Run: headless pygame with SDL's dummy video driver; simulated clock (each Clock.tick advances the game by its frame time, no real sleeping); random seed 0; keys injected as events and as key.get_pressed() state; mouse plan: one left click at the window centre at the start of phase 2, then a move to the lower-right quarter at the start of phase 3.
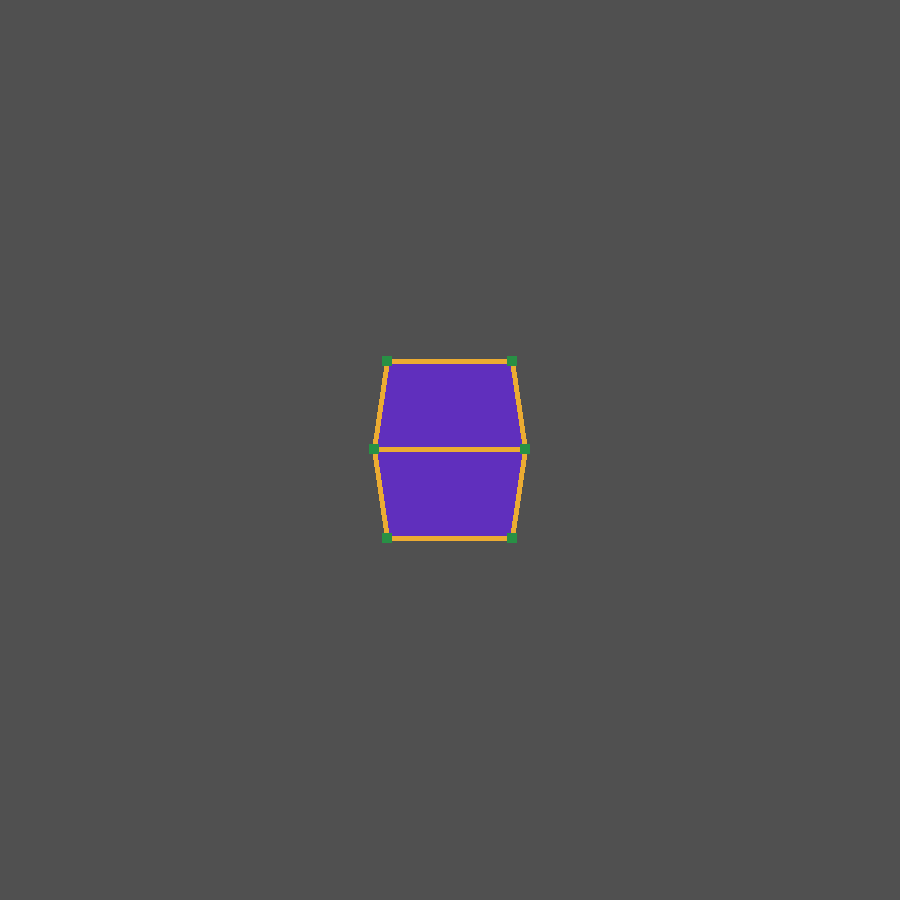
Frame 1 of 4 · flips 1–60 · no input
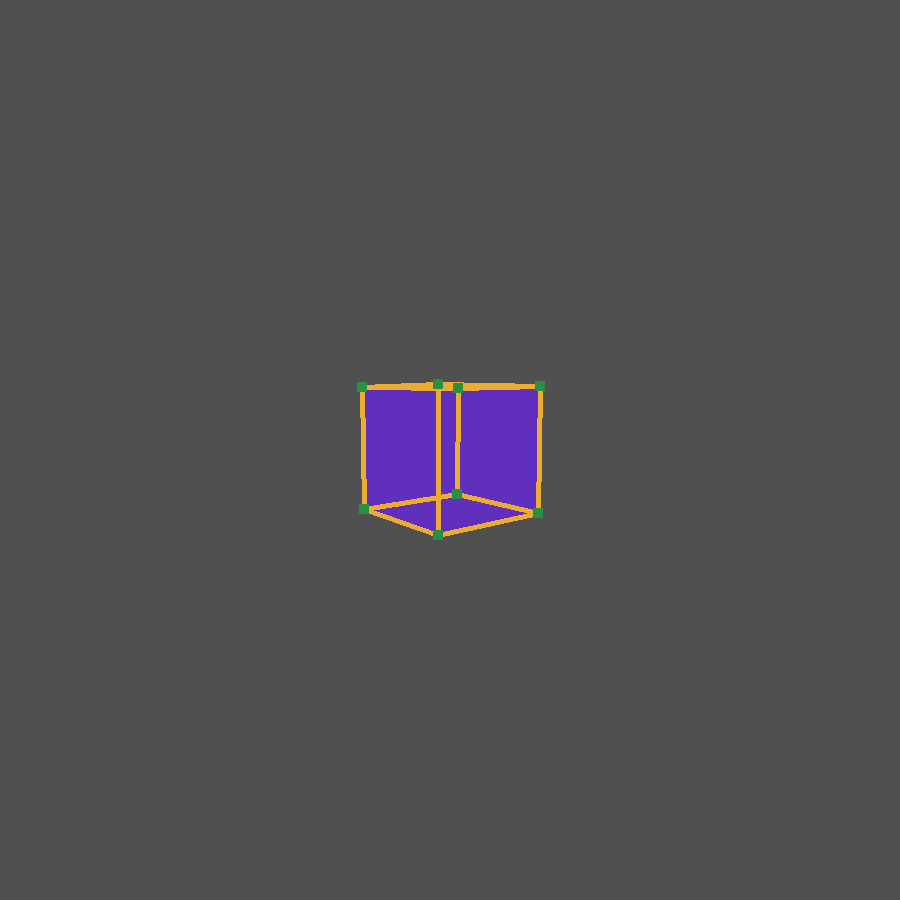
Frame 2 of 4 · flips 61–180 · clicked the window centre · tapped SPACE, RETURN · held RIGHT (→), D
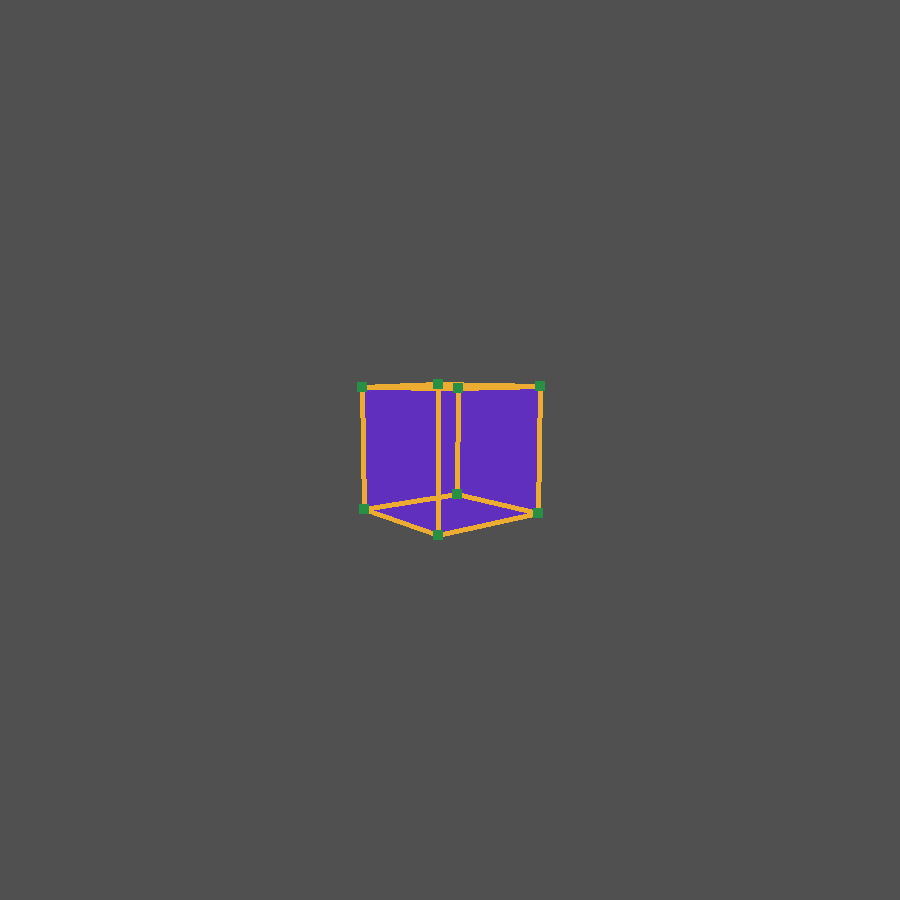
Frame 3 of 4 · flips 181–300 · moved the mouse to the lower-right quarter · held DOWN (↓), S
Frame 4 of 4 · flips 301–420 · held LEFT (←), A, UP (↑), W · screen same as frame 2, image omitted

The pygame program that drew these frames:

import pygame
from typing import NamedTuple
from math import cos, sin, pi, sqrt

# Preparation and Designation of constants
pygame.init()

#Window
window_name = "3D in 2D projection"
window_height = 900
window_width = 900
BACKGROUND_COLOR = (80, 80, 80)
window = pygame.display.set_mode((window_width,window_height))
pygame.display.set_caption(window_name)

# FrameRate
FPS = 60
clock = pygame.time.Clock()

#Objects Drawn
BACK_CULLING = True
DRAW_VERTEXES = True
DRAW_EDGES = True
DRAW_FACES = True
VERTEX_COLOR = (40,144,69)
EDGE_COLOR = (236,172,50)
FACE_COLOR = (96,47,189)

# Camera
CAMERA_R = 4.0
CAMERA_THETA = 0.0          # radians
CAMERA_PHI = pi / 4    # 45° elevation
FOCAL_LENGTH = 500.0        # pixels

class Point2D(NamedTuple):
    x: float
    y: float

class Point3D(NamedTuple):
    x: float
    y: float
    z: float

half = 0.5

solid = [
    Point3D(half,half,half),
    Point3D(-half,half,half),
    Point3D(-half,-half,half),
    Point3D(half,-half,half),

    Point3D(half,half,-half),
    Point3D(-half,half,-half),
    Point3D(-half,-half,-half),
    Point3D(half,-half,-half),
]

faces = [
    (0,1,2,3), # Back Face (z = half + starting_plane) - Farthest from camera/user (at/close to z = 0) (Normal: +Z) - Away from camera
    (5,4,7,6), # Front Face (z = -half + starting_plane) - Farthest from camera/user (Normal: -Z) - Towards camera

    (1,5,6,2), # Left Face (x = -half) (Normal: -X)
    (3,7,4,0), # Right Face (x = +half) (Normal: +X)

    (4,5,1,0), # Top Face (y = +half) (Normal: +Y)
    (3,2,6,7), # Bottom Face (y = -half) (Normal: -Y)
]

#Draw rectangle with center at an x,y coord accounting for its size (so it's correctly placed there instead of placing the top right corner there) 
def point(point:Point2D):
    size = 10
    pygame.draw.rect(window, VERTEX_COLOR,(point.x - size/2, point.y- size/2,size,size))

#Draw a line conecting both points specified
def line(point1:Point2D, point2:Point2D):
    size = 2
    if DRAW_FACES: size = 5
    pygame.draw.line(window,EDGE_COLOR, (point1.x, point1.y), (point2.x, point2.y),size)

#Draw a face of the model conecting all points specified
def face(points:list):
    pygame.draw.polygon(window,FACE_COLOR,points)

#Build a list of tuples representing edges from pre-defined faces
def build_wireframe_from_faces(faces:list):
    edges = set()
    for face in faces:
        for i in range(len(face)):
            v1 = face[i]
            v2 = face[(i+1) % len(face)]

            edge = tuple(sorted((v1,v2)))
            edges.add(edge)
    return list(edges)

def calculate_face_normal(p0:Point3D,p1:Point3D,p2:Point3D):

    #Direction vectors
    v0 = (p1.x - p0.x, p1.y - p0.y, p1.z - p0.z)
    v1 = (p2.x - p1.x, p2.y - p1.y, p2.z - p1.z)

    #Cross Product
    a = v0[1]*v1[2] - v0[2]*v1[1]
    b = v0[2]*v1[0] - v0[0]*v1[2]
    c = v0[0]*v1[1] - v0[1]*v1[0]

    return (a,b,c)

#Transform normal cartesian coordinates from -1 ... 1 -> 0 ... 2 -> 0 ... 1 -> 0 ... window_width/height
def screenCoord(point:Point2D):
    return Point2D((point.x + 1)*window_width/2, (-point.y + 1)*window_height/2)

#Use x' = x/z and y' = y/z to obtain the projection of the corrected coordinates from the function above into the screen ("defining" a plane from where the drawings start being seen)
def projection(point:Point3D):
    return Point2D(point.x/point.z, point.y/point.z)

#Move point in a direction specified by the axis (0 = "x" Axis, 1 = "y" Axis, 2+ = "z" Axis)
def translation(point:Point3D, axis:int, deltaZ,):
    if axis == 0:
        return Point3D(point.x + deltaZ,point.y,point.z)
    elif axis == 1:
        return Point3D(point.x,point.y + deltaZ,point.z)
    return Point3D(point.x,point.y,point.z + deltaZ)

#Rotate point around a specified axis (0 = "x" Axis, 1 = "y" Axis, 2+ = "z" Axis)
def rotation(point:Point3D, axis:int, angle):
    if axis == 0:
        return Point3D(point.x,point.y*cos(angle) - point.z*sin(angle),point.y*sin(angle) + point.z*cos(angle))
    elif axis == 1:
        return Point3D(point.x*cos(angle) + point.z*sin(angle),point.y, -point.x*sin(angle) + point.z*cos(angle))
    return Point3D(point.x*cos(angle) - point.y*sin(angle),point.x*sin(angle)+ point.y*cos(angle),point.z)


def gameloop():
    global BACK_CULLING, DRAW_VERTEXES, DRAW_EDGES, DRAW_FACES
    global CAMERA_R, CAMERA_THETA, CAMERA_PHI, FOCAL_LENGTH
    loop = True
    deltaTime = 1/FPS
    deltaZ = 1
    theta = pi*deltaTime/2
    angle = 0
    lines = build_wireframe_from_faces(faces)

    while loop:
        angle = angle + theta

        '''#Some back and forth Motion
        if cos(angle/1.1) > 0:
            deltaZ = min(deltaZ + deltaTime/2,3)
        else:
            deltaZ = max(deltaZ - deltaTime/2,-3)'''
        
        #Handle events (might implement drawing a solid by clicking to add vertexes)
        for event in pygame.event.get():
            if event.type == pygame.QUIT:
                loop = False
            elif event.type == pygame.MOUSEMOTION:
                if pygame.mouse.get_pressed()[0]:  # left button held
                    dx, dy = event.rel
                    CAMERA_THETA += dx * 0.005
                    CAMERA_PHI += dy * 0.005
            elif event.type == pygame.MOUSEWHEEL:
                FOCAL_LENGTH += event.y * 75
                FOCAL_LENGTH = max(100, min(2000, FOCAL_LENGTH))
            elif event.type == pygame.KEYDOWN:
                if event.key == pygame.K_SPACE:
                    BACK_CULLING = not BACK_CULLING
                elif event.key == pygame.K_v:
                    DRAW_VERTEXES = not DRAW_VERTEXES
                elif event.key == pygame.K_e:
                    DRAW_EDGES = not DRAW_EDGES
                elif event.key == pygame.K_f:
                    DRAW_FACES = not DRAW_FACES

        #Draw background (mostly for distinction of what is what)
        window.fill(BACKGROUND_COLOR)

        #Draw Everything Else (make all transformations here so they're "less expensive" and then just use the points on projected points on the other drawing phases)
        transformed_3d = [] # Need this one because projection squashes z so we can't do z-sorting with the points of the list above
        
        #Apply Transformations to all points (need to be stacked, both for translation and rotation)
        for p in solid:
            rotations = rotation(
                rotation(
                    Point3D(p.x, p.y, p.z),1,angle),2,
                    angle)
            
            transformations = rotations; '''translation(rotations,2,deltaZ)'''
            transformed_3d.append(transformations)

            #We stopped defining the positions of the points projected into the screen here because now it'll be need to also take into accound the position of the camera
        
        #Camera Setup
        #Camera Position
        eye_x = CAMERA_R * cos(CAMERA_PHI) * sin(CAMERA_THETA)
        eye_y = CAMERA_R * sin(CAMERA_PHI)
        eye_z = CAMERA_R * cos(CAMERA_PHI) * cos(CAMERA_THETA)
        #Define where is forward pointed to (from eye to target, target = (0,0,0))
        fx , fy, fz = -eye_x, -eye_y, -eye_z
        len_fwd = sqrt(fx*fx + fy*fy + fz*fz)
        if len_fwd > 1e-10:
            fx /= len_fwd; fy /= len_fwd; fz /= len_fwd
        else:
            fx, fy, fz = 0, 0, 1   # fallback

        # Compute right = up × forward
        rx = cos(CAMERA_THETA)
        ry = 0.0
        rz = -sin(CAMERA_THETA)
        len_r = sqrt(rx*rx + ry*ry + rz*rz)
        if len_r > 1e-10:
            rx /= len_r; ry /= len_r; rz /= len_r
        else:
            rx, ry, rz = 1.0, 0.0, 0.0   # fallback (should never happen)

        # Compute up = forward × right (right-handed basis)
        upx = fy * rz - fz * ry
        upy = fz * rx - fx * rz
        upz = fx * ry - fy * rx
        len_up = sqrt(upx*upx + upy*upy + upz*upz)
        if len_up > 1e-10:
            upx /= len_up; upy /= len_up; upz /= len_up
        else:
            upx, upy, upz = 0.0, 1.0, 0.0   # fallback (unlikely)

        cam_space = []
        projected_points = []

        for world in transformed_3d:
            Vx = world.x - eye_x
            Vy = world.y - eye_y
            Vz = world.z - eye_z

            x_cam = Vx * rx + Vy * ry + Vz * rz
            y_cam = Vx * upx + Vy * upy + Vz * upz
            z_cam = Vx * fx + Vy * fy + Vz * fz
            cam_space.append(Point3D(x_cam, y_cam, z_cam))

            if z_cam > 1e-6:
                screen_x = FOCAL_LENGTH * x_cam / z_cam + window_width / 2
                screen_y = -FOCAL_LENGTH * y_cam / z_cam + window_height / 2
                projected_points.append(Point2D(screen_x, screen_y))
            else:
                projected_points.append(None)

        #Calculate the avg z of each of the faces and put it into a list to choose from later
        face_depth = []
        for face_idxs in faces:
            all_visible = True
            for i in face_idxs:
                if projected_points[i] is None:
                    all_visible = False
                    break
            if not all_visible: continue
            if BACK_CULLING:
                #These 3 points are used to calculated the normal of each face, making it possible to apply back-culling to them.
                v0 = cam_space[face_idxs[0]]
                v1 = cam_space[face_idxs[1]]
                v2 = cam_space[face_idxs[2]]

                a,b,c = calculate_face_normal(v0,v1,v2)

                if c < -1e-5:
                    avg_z = sum(cam_space[i].z for i in face_idxs) / len(face_idxs)
                    face_depth.append((avg_z,face_idxs))
            else:
                avg_z = sum(cam_space[i].z for i in face_idxs) / len(face_idxs)
                face_depth.append((avg_z,face_idxs))

        face_depth.sort(key= lambda x: x[0], reverse= True) #We use reverse because: our model has z increasing into the screen so larger z means farther into the back
                                                            #Therefore, we those faces with larger z in the front of the list so when we draw the ones with smaller z, they get drawn over the 1st ones
        
        visible_verts = set()
        visible_edges = set()
        if BACK_CULLING and (DRAW_EDGES or DRAW_VERTEXES):
            for _, face_idxs in face_depth:
                for idx in face_idxs:
                    visible_verts.add(idx)
                for i in range (len(face_idxs)):
                    v1 = face_idxs[i]
                    v2 = face_idxs[(i+1) % len(face_idxs)]
                    edg = tuple(sorted((v1,v2)))
                    visible_edges.add(edg)



        #Now that all the math has been done, we can simply draw everything according to the previous sortings
        if DRAW_FACES:
            for _, face_idxs in face_depth:
                face_points = [projected_points[i] for i in face_idxs]
                face(face_points)
                
        if DRAW_EDGES:
            for edge in lines:
                if BACK_CULLING:
                    if edge in visible_edges:
                        p1 = projected_points[edge[0]]
                        p2 = projected_points[edge[1]]
                        if p1 is not None and p2 is not None: line(p1,p2)
                else:
                    p1 = projected_points[edge[0]]
                    p2 = projected_points[edge[1]]
                    if p1 is not None and p2 is not None: line(p1,p2)
                    

        if DRAW_VERTEXES:
            if BACK_CULLING:
                for i, pt in enumerate(projected_points):
                    if i in visible_verts and pt is not None:
                        point(pt)
            else:
                for pt in projected_points:
                    if pt is not None: point(pt)
        
        pygame.display.update()
        clock.tick(FPS)
    clock.tick(FPS)
    pygame.quit()

gameloop()
